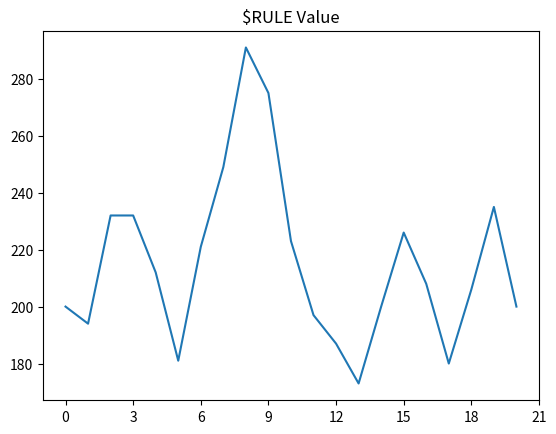

Python code for this plot: (Note: this script raises an exception after producing the figure.)
from random import randint
from statistics import NormalDist
import numpy
import matplotlib.pyplot as plt
from matplotlib.ticker import MaxNLocator


# "Proper" market simulation
def normal_simulation():
    mu = .01
    sigma = .2
    start_price = 5

    returns = numpy.random.normal(loc=mu, scale=sigma, size=100)
    price = start_price*(1+returns).cumprod()
    print(returns)
    plt.plot(price)
    plt.savefig('imgs/cached/graph.png')


# "Nomic-y" market simulation
def nomic_iterate(currentValue, restingValue, delta, interactionBonus, roll):
    seed = .5-(roll/100)
    return (currentValue * (1 + (seed + NormalDist().cdf(delta) + interactionBonus/100)))


def nomic_iterate_2(current, resting, delta, roll, diff):
    newValue = (roll-diff) + current + (resting-current)/5 + delta/4
    newValue = newValue if newValue > 1 else 1
    return newValue


def plotArray(array, title, output):
    plt.figure().gca().yaxis.set_major_locator(MaxNLocator(integer=True))
    plt.figure().gca().xaxis.set_major_locator(MaxNLocator(integer=True))
    plt.title(title)
    plt.plot(array)
    plt.savefig(output)
    plt.clf()

    print(f'{title} min: {min(array)}')
    print(f'{title} max: {max(array)}')


def main():
    value = 200
    rest = value
    change = 0
    roll = 100
    shares = 21
    BBBShares = 155
    amendedShares = shares+1
    rule = 'RULE'

    marketcap = [value]
    share = [int(value/shares)]
    ammendShare = [int(value/amendedShares)]
    BBB = [int(value/BBBShares)]
    for i in range(20):
        # newValue = nomic_iterate(value, rest, change, bonus, randint(1, 100))
        newValue = nomic_iterate_2(value, rest, change, randint(1, roll), int(roll/2))
        change = newValue - value
        value = newValue

        _value = int(value)
        marketcap.append(_value)
        share.append(1 if _value/shares < 1 else int(_value/shares))
        ammendShare.append(1 if _value/amendedShares < 1 else int(_value/amendedShares))
        BBB.append(1 if _value/BBBShares < 1 else int(_value/BBBShares))

    plotArray(numpy.array(marketcap), f'${rule} Value', 'imgs/cached/marketgraph.png')
    plotArray(numpy.array(share), f'${rule} Share Value', 'imgs/cached/sharevalue.png')
    # plotArray(numpy.array(share), f'${rule} Share Value after Rule is Ammended', 'imgs/cached/sharevalue2.png')
    plotArray(numpy.array(BBB), f'${rule} Share Value if it was actually BBB', 'imgs/cached/bbbsharevalue.png')


if __name__ == '__main__':
    main()
